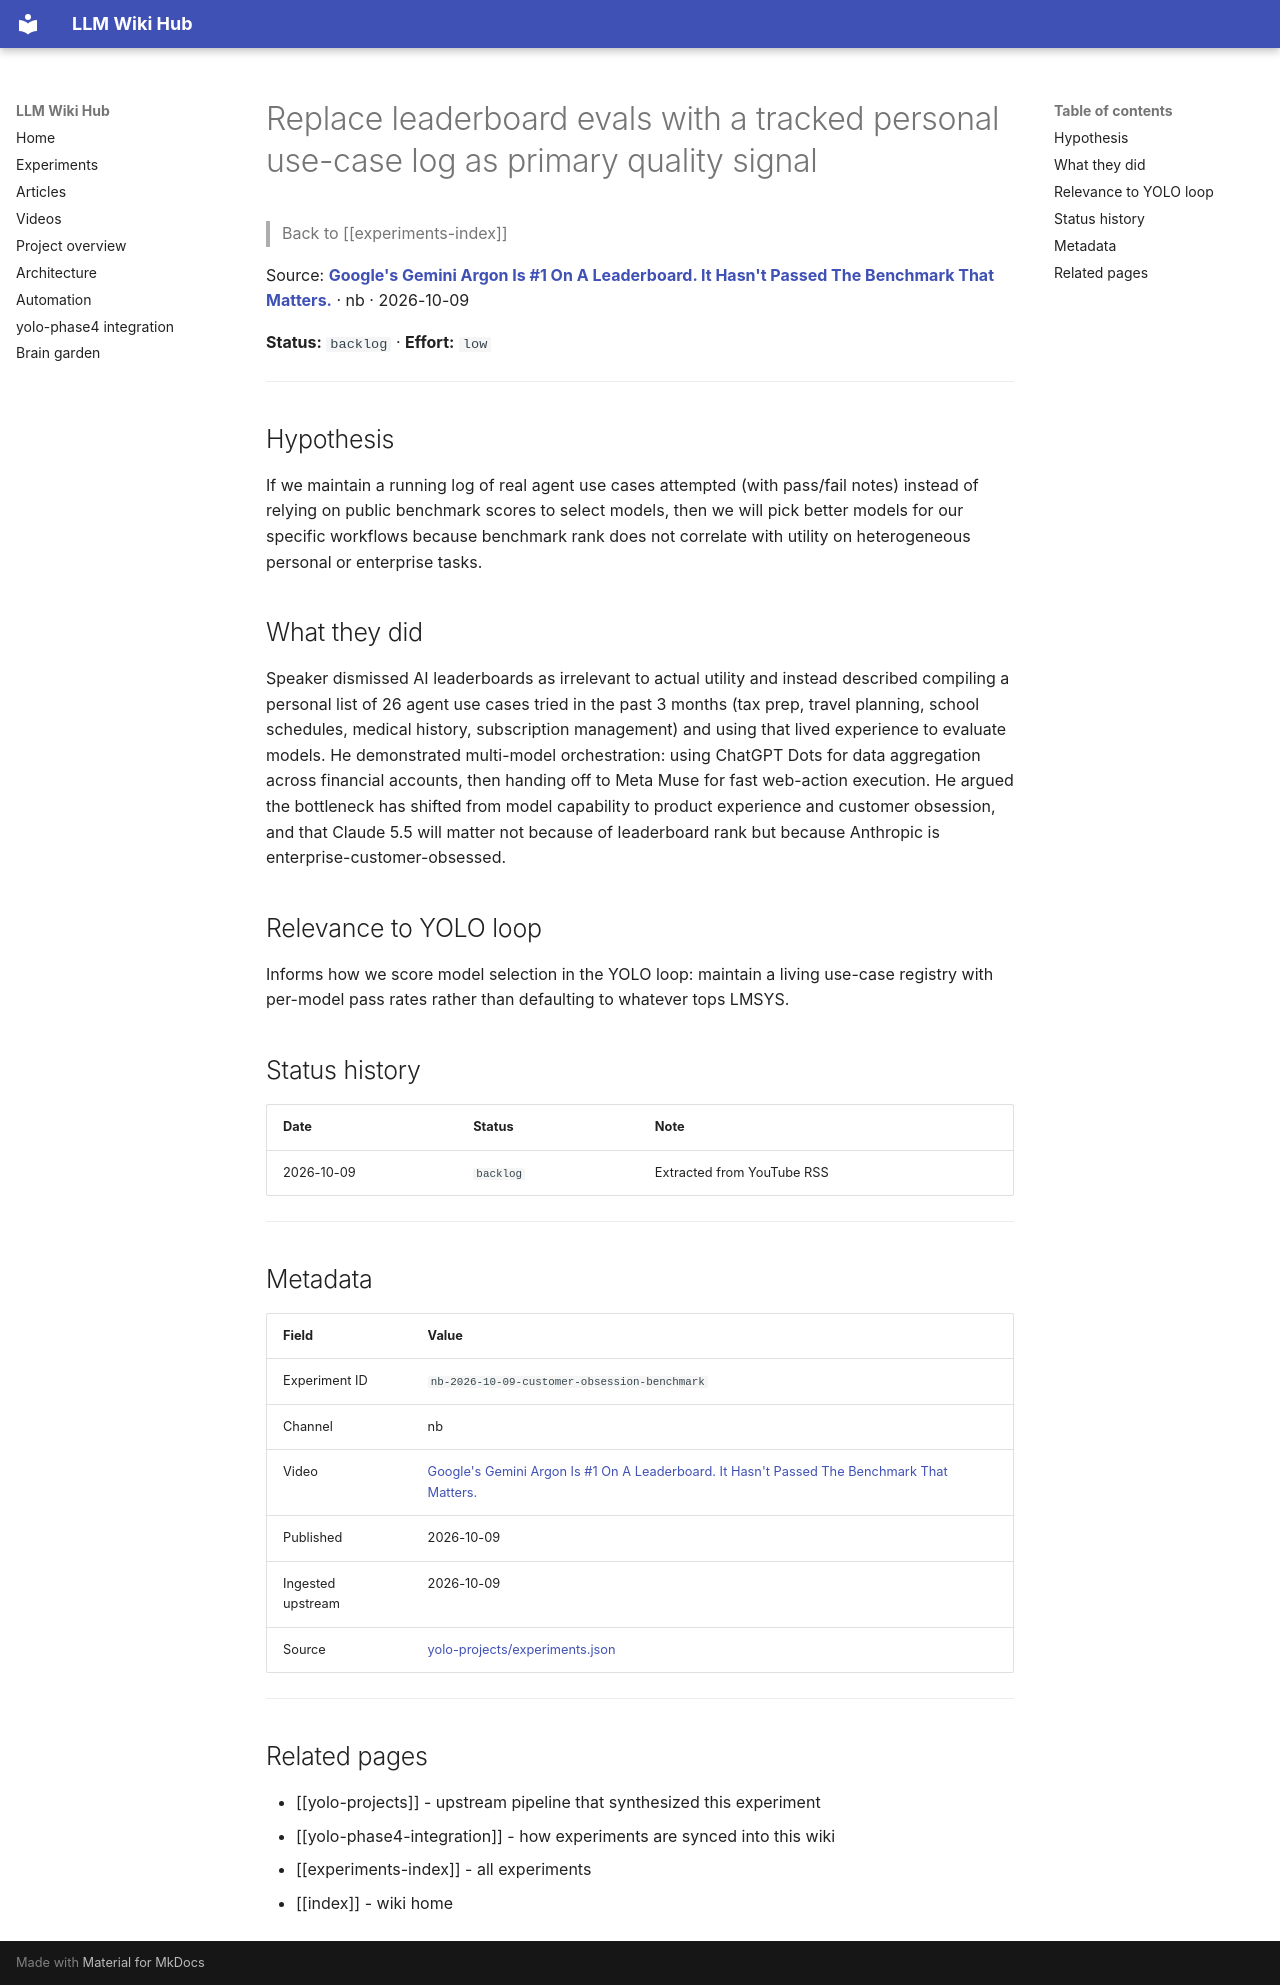

repository: Anguijm/llm-wiki-hub · page: experiments/nb-2026-10-09-customer-obsession-benchmark/index.html · generator: mkdocs

# Replace leaderboard evals with a tracked personal use-case log as primary quality signal

> Back to [[experiments-index]]

Source: **[Google's Gemini Argon Is #1 On A Leaderboard. It Hasn't Passed The Benchmark That Matters.](https://www.youtube.com/watch?v=sVQ3XlM9I40)** · nb · 2026-10-09

**Status:** `backlog` · **Effort:** `low`

---

## Hypothesis

If we maintain a running log of real agent use cases attempted (with pass/fail notes) instead of relying on public benchmark scores to select models, then we will pick better models for our specific workflows because benchmark rank does not correlate with utility on heterogeneous personal or enterprise tasks.

## What they did

Speaker dismissed AI leaderboards as irrelevant to actual utility and instead described compiling a personal list of 26 agent use cases tried in the past 3 months (tax prep, travel planning, school schedules, medical history, subscription management) and using that lived experience to evaluate models. He demonstrated multi-model orchestration: using ChatGPT Dots for data aggregation across financial accounts, then handing off to Meta Muse for fast web-action execution. He argued the bottleneck has shifted from model capability to product experience and customer obsession, and that Claude 5.5 will matter not because of leaderboard rank but because Anthropic is enterprise-customer-obsessed.

## Relevance to YOLO loop

Informs how we score model selection in the YOLO loop: maintain a living use-case registry with per-model pass rates rather than defaulting to whatever tops LMSYS.

## Status history

| Date | Status | Note |
|---|---|---|
| 2026-10-09 | `backlog` | Extracted from YouTube RSS |

---

## Metadata

| Field | Value |
|---|---|
| Experiment ID | `nb-2026-10-09-customer-obsession-benchmark` |
| Channel | nb |
| Video | [Google's Gemini Argon Is #1 On A Leaderboard. It Hasn't Passed The Benchmark That Matters.](https://www.youtube.com/watch?v=sVQ3XlM9I40) |
| Published | 2026-10-09 |
| Ingested upstream | 2026-10-09 |
| Source | [yolo-projects/experiments.json](https://github.com/Anguijm/yolo-projects/blob/main/experiments.json) |

---

## Related pages

- [[yolo-projects]] - upstream pipeline that synthesized this experiment
- [[yolo-phase4-integration]] - how experiments are synced into this wiki
- [[experiments-index]] - all experiments
- [[index]] - wiki home
